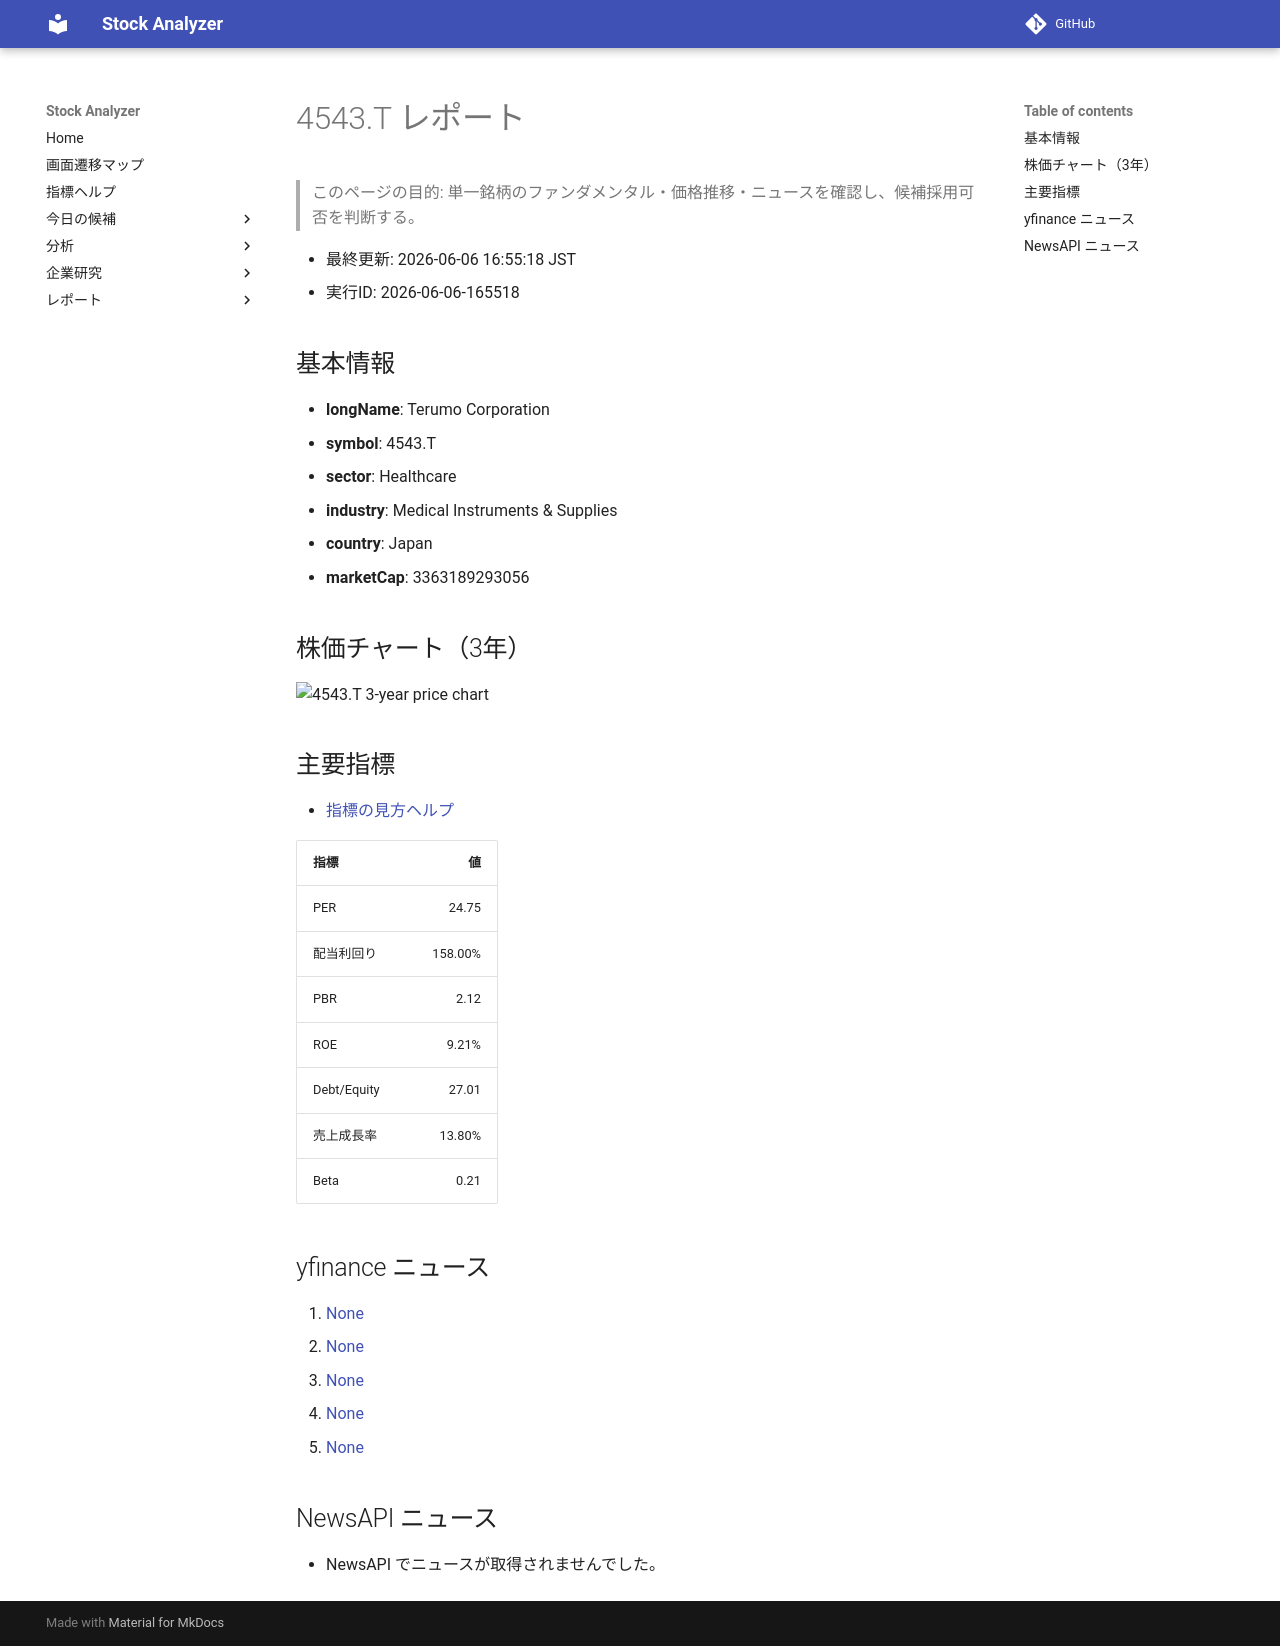

repository: Yumi-note/Making-APP · page: reports/2026-06-06/165518/4543_T/index.html · generator: mkdocs

# 4543.T レポート

> このページの目的: 単一銘柄のファンダメンタル・価格推移・ニュースを確認し、候補採用可否を判断する。

- 最終更新: 2026-06-06 16:55:18 JST
- 実行ID: 2026-06-06-165518

## 基本情報

- **longName**: Terumo Corporation
- **symbol**: 4543.T
- **sector**: Healthcare
- **industry**: Medical Instruments & Supplies
- **country**: Japan
- **marketCap**: 3363189293056

## 株価チャート（3年）

![4543.T 3-year price chart](4543_T_3y.png)

## 主要指標

- [指標の見方ヘルプ](../../../../indicators.md)

| 指標 | 値 |
|---|---:|
| PER | 24.75 |
| 配当利回り | 158.00% |
| PBR | 2.12 |
| ROE | 9.21% |
| Debt/Equity | 27.01 |
| 売上成長率 | 13.80% |
| Beta | 0.21 |

## yfinance ニュース

1. [None](None)
2. [None](None)
3. [None](None)
4. [None](None)
5. [None](None)

## NewsAPI ニュース

- NewsAPI でニュースが取得されませんでした。
